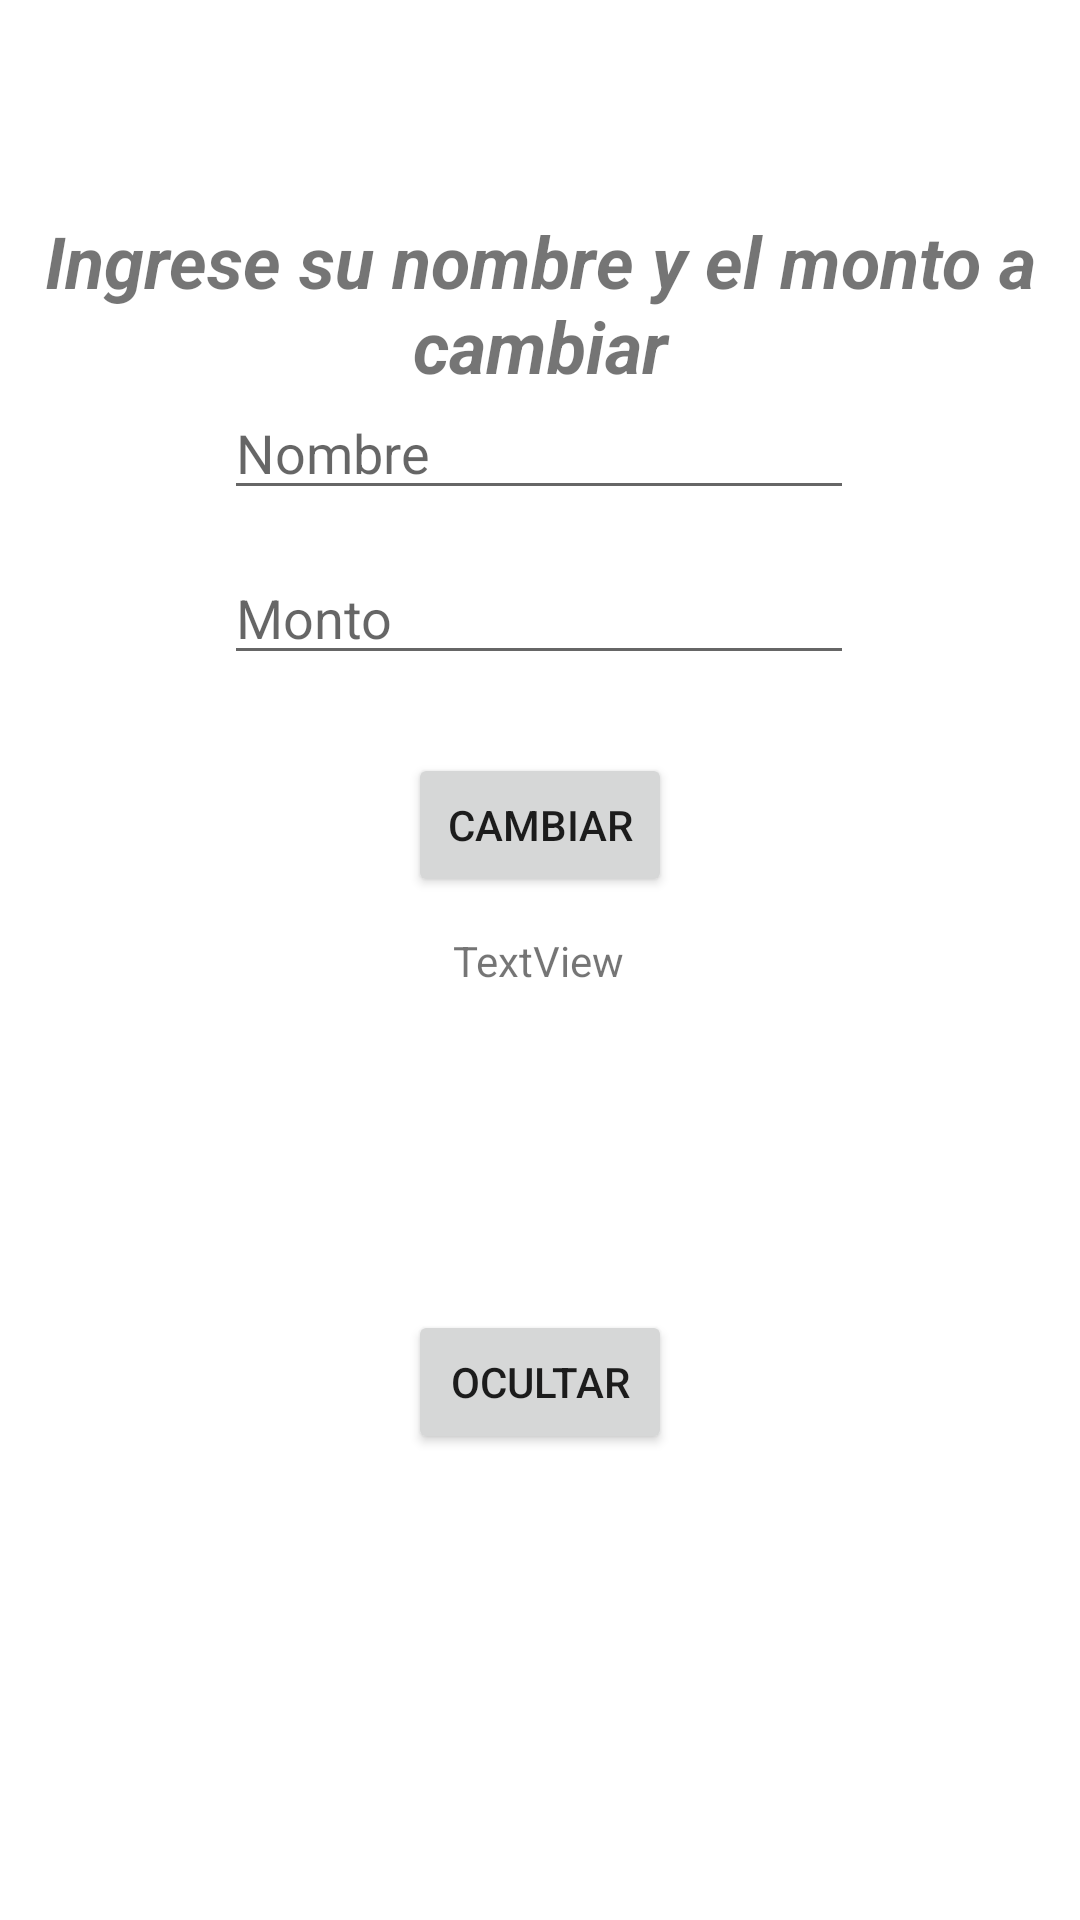

This screen was rendered from an Android layout file. Write that file and the resources it references.
<!-- AndroidManifest.xml: application theme Theme.MiNuevaGranApp -->
<!-- res/layout/activity_manipulacion.xml -->
<?xml version="1.0" encoding="utf-8"?>
<androidx.constraintlayout.widget.ConstraintLayout xmlns:android="http://schemas.android.com/apk/res/android"
    xmlns:app="http://schemas.android.com/apk/res-auto"
    xmlns:tools="http://schemas.android.com/tools"
    android:layout_width="match_parent"
    android:layout_height="match_parent"
    tools:context=".Manipulacion">

    <TextView
        android:id="@+id/textView"
        android:layout_width="wrap_content"
        android:layout_height="wrap_content"
        android:gravity="center"
        android:text="Ingrese su nombre y el monto a cambiar"
        android:textSize="24sp"
        android:textStyle="bold|italic"
        app:layout_constraintBottom_toBottomOf="parent"
        app:layout_constraintEnd_toEndOf="parent"
        app:layout_constraintHorizontal_bias="0.498"
        app:layout_constraintStart_toStartOf="parent"
        app:layout_constraintTop_toTopOf="parent"
        app:layout_constraintVertical_bias="0.122" />

    <Button
        android:id="@+id/btncambiar"
        android:layout_width="wrap_content"
        android:layout_height="wrap_content"
        android:text="Cambiar"
        app:layout_constraintBottom_toBottomOf="parent"
        app:layout_constraintEnd_toEndOf="parent"
        app:layout_constraintStart_toStartOf="parent"
        app:layout_constraintTop_toTopOf="parent"
        app:layout_constraintVertical_bias="0.424" />

    <EditText
        android:id="@+id/edtnombre"
        android:layout_width="wrap_content"
        android:layout_height="wrap_content"
        android:ems="10"
        android:hint="Nombre"
        android:inputType="textPersonName"
        app:layout_constraintBottom_toBottomOf="parent"
        app:layout_constraintEnd_toEndOf="parent"
        app:layout_constraintHorizontal_bias="0.497"
        app:layout_constraintStart_toStartOf="parent"
        app:layout_constraintTop_toTopOf="parent"
        app:layout_constraintVertical_bias="0.215" />

    <EditText
        android:id="@+id/edtmonto"
        android:layout_width="wrap_content"
        android:layout_height="wrap_content"
        android:ems="10"
        android:hint="Monto"
        android:inputType="number"
        app:layout_constraintBottom_toBottomOf="parent"
        app:layout_constraintEnd_toEndOf="parent"
        app:layout_constraintHorizontal_bias="0.497"
        app:layout_constraintStart_toStartOf="parent"
        app:layout_constraintTop_toTopOf="parent"
        app:layout_constraintVertical_bias="0.307" />

    <TextView
        android:id="@+id/txtResultado"
        android:layout_width="wrap_content"
        android:layout_height="wrap_content"
        android:text="TextView"
        app:layout_constraintBottom_toBottomOf="parent"
        app:layout_constraintEnd_toEndOf="parent"
        app:layout_constraintHorizontal_bias="0.498"
        app:layout_constraintStart_toStartOf="parent"
        app:layout_constraintTop_toTopOf="parent" />

    <Button
        android:onClick="visibilidad"
        android:id="@+id/btnver"
        android:layout_width="wrap_content"
        android:layout_height="wrap_content"
        android:layout_marginTop="107dp"
        android:text="Ocultar"
        app:layout_constraintEnd_toEndOf="parent"
        app:layout_constraintStart_toStartOf="parent"
        app:layout_constraintTop_toBottomOf="@+id/txtResultado" />
</androidx.constraintlayout.widget.ConstraintLayout>
<!-- resources referenced by this layout -->
<resources>
  <style name="Theme.MiNuevaGranApp" parent="Theme.MaterialComponents.DayNight.DarkActionBar">
          
          <item name="colorPrimary">@color/purple_500</item>
          <item name="colorPrimaryVariant">@color/purple_700</item>
          <item name="colorOnPrimary">@color/white</item>
          
          <item name="colorSecondary">@color/teal_200</item>
          <item name="colorSecondaryVariant">@color/teal_700</item>
          <item name="colorOnSecondary">@color/black</item>
          
          <item name="android:statusBarColor" tools:targetApi="l">?attr/colorPrimaryVariant</item>
          
      </style>
  <!-- not gathered from this repository: default colours our renderer supplied (Android Studio template values) -->
  <color name="purple_500">#FF6200EE</color>
  <color name="purple_700">#FF3700B3</color>
  <color name="teal_200">#FF03DAC5</color>
  <color name="teal_700">#FF018786</color>
  <color name="black">#FF000000</color>
  <color name="white">#FFFFFFFF</color>
</resources>
